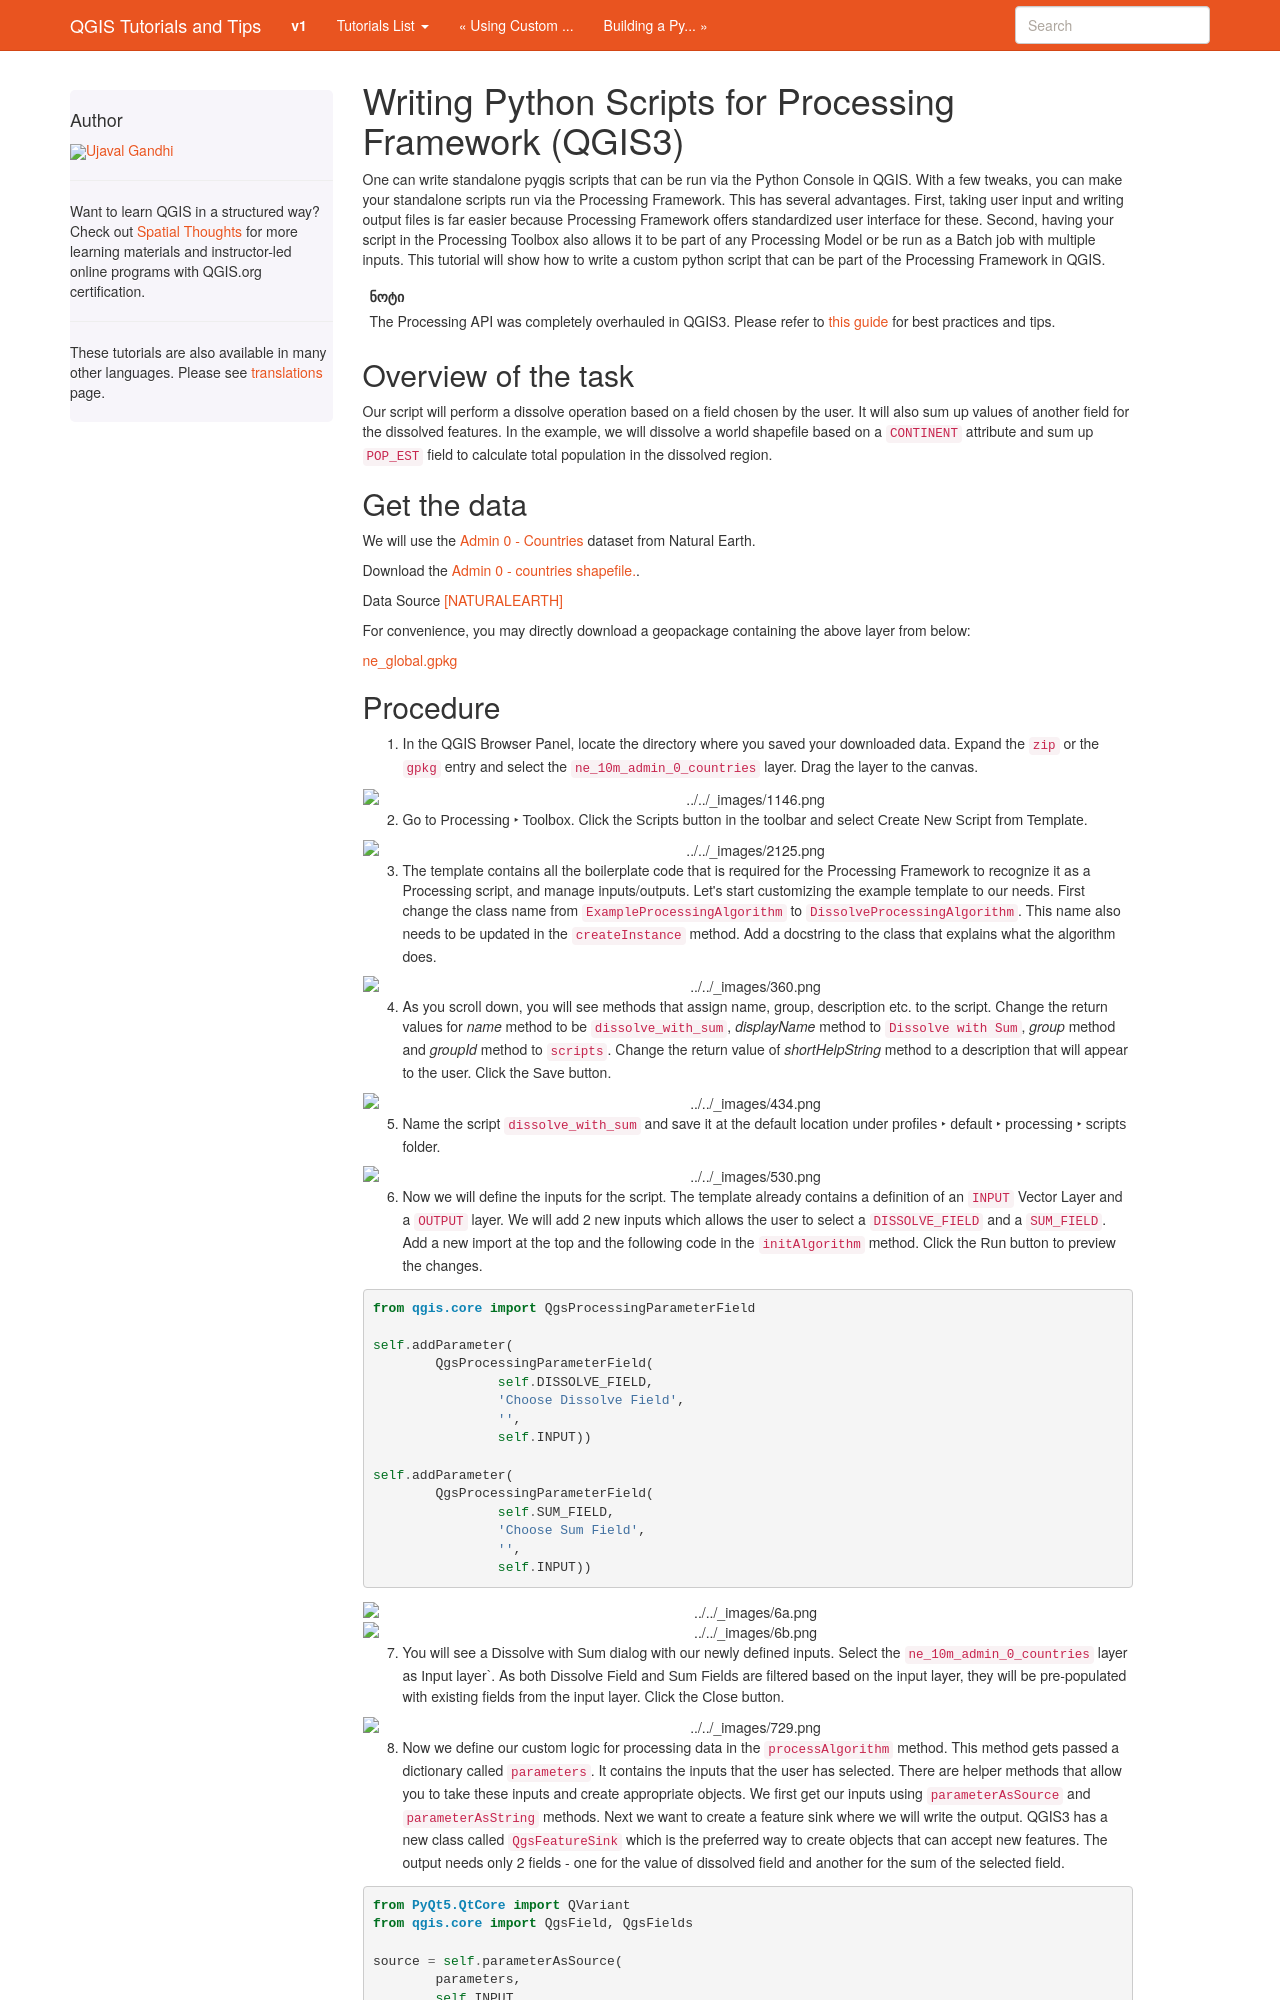

repository: spatialthoughts/qgis-tutorials · page: ka_GE/docs/3/processing_python_scripts.html · generator: sphinx

Writing Python Scripts for Processing Framework (QGIS3)
=======================================================
One can write standalone pyqgis scripts that can be run via the Python Console in QGIS. With a few tweaks, you can make your standalone scripts run via the Processing Framework. This has several advantages. First, taking user input and writing output files is far easier because Processing Framework offers standardized user interface for these. Second, having your script in the Processing Toolbox also allows it to be part of any Processing Model or be run as a Batch job with multiple inputs. This tutorial will show how to write a custom python script that can be part of the Processing Framework in QGIS.

.. note:: 

	The Processing API was completely overhauled in QGIS3. Please refer to `this guide <https://raw.githubusercontent.com/qgis/QGIS/master/doc/porting_processing.dox>`_ for best practices and tips.

Overview of the task
--------------------

Our script will perform a dissolve operation based on a field chosen by the user. It will also sum up values of another field for the dissolved features. In the example, we will dissolve a world shapefile based on a ``CONTINENT`` attribute and sum up ``POP_EST`` field to calculate total population in the dissolved region.

Get the data
------------
We will use the `Admin 0 - Countries
<https://www.naturalearthdata.com/downloads/10m-cultural-vectors/10m-admin-0-countries/>`_
dataset from Natural Earth.

Download the `Admin 0 - countries shapefile.
<https://www.naturalearthdata.com/http//www.naturalearthdata.com/download/10m/cultural/ne_10m_admin_0_countries.zip>`_.

Data Source [NATURALEARTH]_

For convenience, you may directly download a geopackage containing the above layer from below:

`ne_global.gpkg <https://www.qgistutorials.com/downloads/ne_global.gpkg>`_
